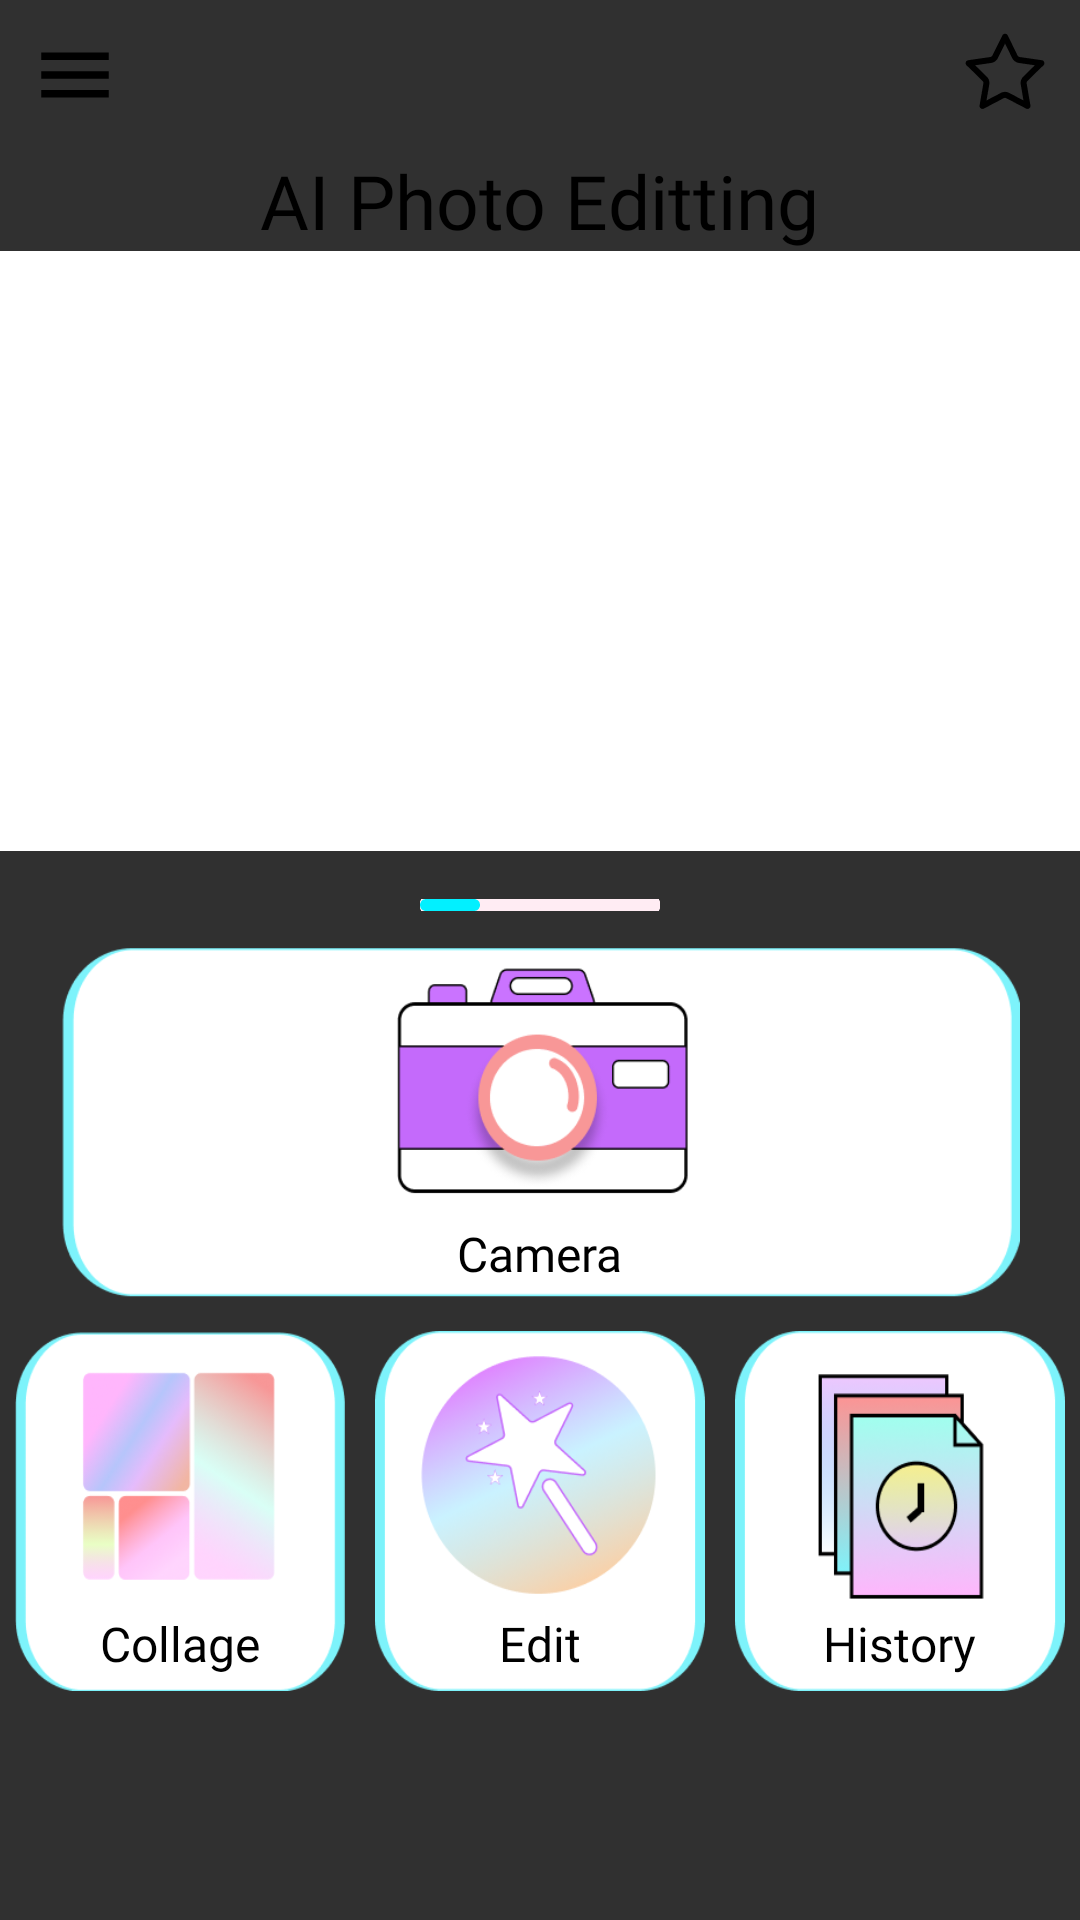

The Android layout XML behind this screen, and the referenced resources:
<!-- AndroidManifest.xml: application theme AppTheme -->
<!-- res/layout/activity_home.xml -->
<?xml version="1.0" encoding="utf-8"?>
<LinearLayout xmlns:android="http://schemas.android.com/apk/res/android"
    xmlns:app="http://schemas.android.com/apk/res-auto"
    xmlns:tools="http://schemas.android.com/tools"
    android:layout_width="match_parent"
    android:layout_height="match_parent"
    android:orientation="vertical"
    android:gravity="center_horizontal"
    tools:context=".Activity.HomeActivity">

    <RelativeLayout
        android:layout_width="match_parent"
        android:layout_height="match_parent">

        <LinearLayout
            android:layout_width="match_parent"
            android:layout_height="match_parent"
            android:orientation="vertical"
            android:gravity="center_horizontal">

            <ScrollView
                android:layout_width="match_parent"
                android:background="@drawable/bgr_home"
                android:layout_height="match_parent">

                <LinearLayout
                    android:layout_width="match_parent"
                    android:layout_height="match_parent"
                    android:orientation="vertical">

                    <RelativeLayout
                        android:layout_width="match_parent"
                        android:layout_height="wrap_content">

                        <ImageView
                            android:layout_width="50dp"
                            android:layout_height="50dp"
                            android:id="@+id/img_menu"
                            android:src="@drawable/ic_menu"
                            android:padding="10dp"/>

                        <ImageView
                            android:layout_width="50dp"
                            android:layout_height="50dp"
                            android:src="@drawable/ic_star"
                            android:padding="10dp"
                            android:id="@+id/imageViewStar"
                            android:layout_alignParentRight="true"/>

                    </RelativeLayout>

                    <TextView
                        android:layout_width="wrap_content"
                        android:layout_height="wrap_content"
                        android:text="@string/app_name"
                        android:textSize="25sp"
                        android:textColor="@color/black"
                        android:fontFamily="@font/font"
                        android:layout_gravity="center_horizontal"/>

                    <ViewFlipper
                        android:layout_width="match_parent"
                        android:layout_height="200dp"
                        android:id="@+id/viewflipper"
                        android:background="@color/white"/>

                    <LinearLayout
                        android:layout_width="80dp"
                        android:layout_height="4dp"
                        android:layout_centerHorizontal="true"
                        android:id="@+id/layout_indiacator"
                        android:background="@drawable/bgr_indiviewfliper"
                        android:layout_below="@+id/viewflipper"
                        android:weightSum="4"
                        android:layout_gravity="center_horizontal"
                        android:layout_marginTop="16dp">

                        <ImageView
                            android:layout_width="match_parent"
                            android:layout_height="match_parent"
                            android:layout_weight="1"
                            android:src="@drawable/ic_sl_indiviewfliper"
                            android:id="@+id/img_indiviewfliper1"
                            android:background="@drawable/bgr_indiviewfliper"/>

                        <ImageView
                            android:layout_width="match_parent"
                            android:layout_height="match_parent"
                            android:layout_weight="1"
                            android:id="@+id/img_indiviewfliper2"
                            android:background="@drawable/bgr_indiviewfliper"/>

                        <ImageView
                            android:layout_width="match_parent"
                            android:layout_height="match_parent"
                            android:layout_weight="1"
                            android:id="@+id/img_indiviewfliper3"
                            android:background="@drawable/bgr_indiviewfliper"/>

                        <ImageView
                            android:layout_width="match_parent"
                            android:layout_height="match_parent"
                            android:id="@+id/img_indiviewfliper4"
                            android:layout_weight="1"
                            android:background="@drawable/bgr_indiviewfliper"/>

                    </LinearLayout>

                    <RelativeLayout
                        android:layout_width="match_parent"
                        android:layout_height="120dp"
                        android:layout_marginLeft="20dp"
                        android:layout_marginRight="20dp"
                        android:background="@drawable/img_camera"
                        android:id="@+id/relative_layout_edit_camera"
                        android:layout_marginTop="10dp">

                        <TextView
                            android:layout_width="wrap_content"
                            android:layout_height="wrap_content"
                            android:text="@string/camera"
                            android:layout_alignParentBottom="true"
                            android:layout_centerHorizontal="true"
                            android:layout_marginBottom="5dp"
                            android:textSize="16sp"
                            android:textColor="@color/black"
                            android:fontFamily="@font/inter_bold"/>

                    </RelativeLayout>

                    <LinearLayout
                        android:layout_width="match_parent"
                        android:layout_height="120dp"
                        android:orientation="horizontal"
                        android:layout_marginTop="10dp"
                        android:layout_marginBottom="30dp"
                        android:weightSum="3">

                        <RelativeLayout
                            android:layout_width="match_parent"
                            android:layout_height="match_parent"
                            android:layout_weight="1"
                            android:layout_marginLeft="5dp"
                            android:layout_marginRight="5dp"
                            android:id="@+id/relative_layout_edit_collage"
                            android:background="@drawable/img_collage">

                            <TextView
                                android:layout_width="wrap_content"
                                android:layout_height="wrap_content"
                                android:text="@string/collage"
                                android:layout_alignParentBottom="true"
                                android:layout_centerHorizontal="true"
                                android:layout_marginBottom="5dp"
                                android:textSize="16sp"
                                android:textColor="@color/black"
                                android:fontFamily="@font/inter_bold"/>

                        </RelativeLayout>

                        <RelativeLayout
                            android:layout_width="match_parent"
                            android:layout_height="match_parent"
                            android:layout_weight="1"
                            android:layout_marginRight="5dp"
                            android:layout_marginLeft="5dp"
                            android:id="@+id/relative_layout_edit_photo"
                            android:background="@drawable/img_edit">

                            <TextView
                                android:layout_width="wrap_content"
                                android:layout_height="wrap_content"
                                android:text="@string/edit"
                                android:layout_alignParentBottom="true"
                                android:layout_centerHorizontal="true"
                                android:layout_marginBottom="5dp"
                                android:textSize="16sp"
                                android:textColor="@color/black"
                                android:fontFamily="@font/inter_bold"/>

                        </RelativeLayout>

                        <RelativeLayout
                            android:id="@+id/layout_draft"
                            android:layout_width="match_parent"
                            android:layout_height="match_parent"
                            android:layout_weight="1"
                            android:layout_marginLeft="5dp"
                            android:layout_marginRight="5dp"
                            android:background="@drawable/img_history" >

                            <TextView
                                android:layout_width="wrap_content"
                                android:layout_height="wrap_content"
                                android:text="@string/history"
                                android:layout_alignParentBottom="true"
                                android:layout_centerHorizontal="true"
                                android:layout_marginBottom="5dp"
                                android:textSize="16sp"
                                android:textColor="@color/black"
                                android:fontFamily="@font/inter_bold"/>

                        </RelativeLayout>

                    </LinearLayout>

                </LinearLayout>

            </ScrollView>

        </LinearLayout>

    </RelativeLayout>

</LinearLayout>
<!-- resources referenced by this layout -->
<resources>
  <color name="black">#000000</color>
  <color name="white">#FFFFFF</color>
  <!-- drawable bgr_indiviewfliper: png bitmap (drawable, 330 bytes) -->
  <!-- drawable ic_menu: png bitmap (drawable, 286 bytes) -->
  <!-- drawable ic_sl_indiviewfliper: png bitmap (drawable, 295 bytes) -->
  <!-- drawable ic_star: png bitmap (drawable, 1225 bytes) -->
  <!-- drawable img_camera: png bitmap (drawable, 15249 bytes) -->
  <!-- drawable img_collage: png bitmap (drawable, 28182 bytes) -->
  <!-- drawable img_edit: png bitmap (drawable, 30202 bytes) -->
  <!-- drawable img_history: png bitmap (drawable, 26074 bytes) -->
  <string name="app_name">AI Photo Editting</string>
  <string name="camera">Camera</string>
  <string name="collage">Collage</string>
  <string name="edit">Edit</string>
  <string name="history">History</string>
  <style name="AppTheme" parent="@style/Theme.AppCompat.NoActionBar">
          <item name="android:navigationBarColor">@color/dark_grey_more</item>
          <item name="colorAccent">@color/colorAccent</item>
          <item name="android:windowFullscreen">true</item>
          <item name="colorPrimary">@color/colorPrimary</item>
          <item name="colorPrimaryDark">@color/colorPrimaryDark</item>
      </style>
  <color name="dark_grey_more">#232323</color>
  <color name="colorAccent">@color/mainColor</color>
  <color name="colorPrimary">@color/mainColor</color>
  <color name="colorPrimaryDark">@color/mainColor</color>
  <color name="mainColor">#FF4F19</color>
</resources>
